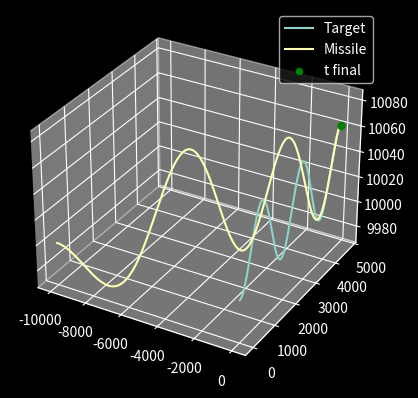
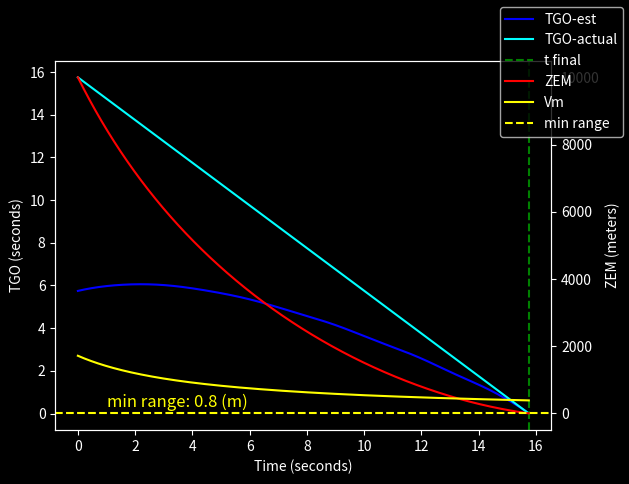
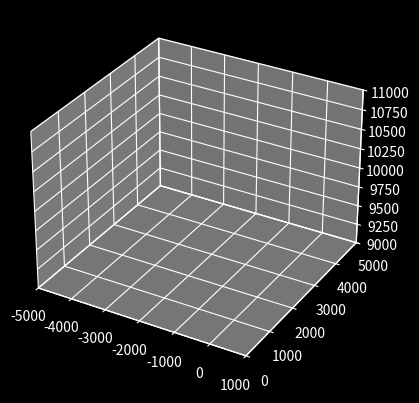

Reproduce these figures in Python, in order.
import numpy as np
import numpy.linalg as la
from scipy.integrate import solve_ivp
import scipy.optimize as opt
import matplotlib.pyplot as plt
from mpl_toolkits.mplot3d import Axes3D

def norm(x):
	return x/la.norm(x)

def reject(v, n):
    return v - np.dot(v,n)*n

# Setting initial conditions
dt = 0.01  # time step
tmax = 25  # simulation time
glim = 20  # maximum acceleration

T = np.array([0, 0, 10000])  # target position
M = np.array([-10000, 0, 10000])  # missile position

Vt = np.array([0, 300, 0])  # target velocity
Vm = np.array([343*5, 0, 0])  # missile velocity

def At(t):  # target acceleration
    return np.array([0, 0, np.cos(t)*30])

def Am(T, M, Vt, Vm, t):
    # Proportional navigation guidance law, simplified to avoid overflow
    N = 3
    R = T - M  # Relative position vector from missile to target
    Vr = Vt - Vm  # Relative velocity vector between target and missile
    
    # Avoid division by zero or very small numbers in LOS rate calculation
    if np.dot(R, R) < 1e-6:
        return np.array([0, 0, 0])  # Prevent potential overflow
    
    # Compute LOS rate as the rate of change of the line of sight angle
    LOS_rate = np.cross(R, Vr) / la.norm(R)**2
    
    #accel = -N * la.norm(Vr) * np.cross(norm(Vm),LOS_rate) #PN
    
    tgo = la.norm(R) / la.norm(Vr)
    zem = R+Vr*tgo
    zemi=reject(zem,norm(R))
    
    accel = N*zemi/tgo**2
    
    accel = accel + N*reject(At(t),norm(R))/-2 #APN
    
    accel = reject(accel, norm(Vm)) #control surface
    
    #bound the acceleration to avoid overflow
    
    if la.norm(accel) > glim*9.81:
        return glim * norm(accel)
    
    return accel-la.norm(accel)*norm(Vm)*0.01

def quadraticDrag(V, rho=1.2, Cd=0.007, A=0.125):
    return -0.5 * rho * Cd * A * la.norm(V) * V

def getrho(h,p0=101325, T0=288.15, L=0.00976, R=8.31447, M=0.0289644, g=9.81, Rs=287):
    return (p0*(1-L*h/T0)**(g*M/(R*L)))/(Rs*T0)

timelist = []


Tlist = []
Mlist = []

Vmlist = []

TGOlist = []
ZEMlist = []

t = 0
while t < tmax:
    timelist.append(t)
    
    Tlist.append(T)
    Mlist.append(M)
    
    Vmlist.append(Vm)
    
    TGOlist.append(la.norm(T-M)/la.norm(Vt-Vm))
    ZEMlist.append((Vt-Vm)*(la.norm(T-M)/la.norm(Vt-Vm)))
    
    # Update missile and target positions
    M = M + Vm * dt
    T = T + Vt * dt

    # Update missile and target velocities
    Vm = Vm + Am(T, M, Vt, Vm, t) * dt + quadraticDrag(Vm, rho=getrho(M[2])) * dt
    Vt = Vt + At(t) * dt
    
    if np.dot(Vm,T-M)<0:
        break

    # Update time
    t += dt

# Plotting 3D

#dark mode
plt.style.use('dark_background')

fig = plt.figure()
ax = fig.add_subplot(111, projection='3d')

Tlist = np.array(Tlist)
Mlist = np.array(Mlist)
#find index min range of T-M
min_range = np.argmin(la.norm(Tlist-Mlist, axis=1))
min_range_sep = la.norm(Tlist[min_range]-Mlist[min_range])

ax.plot(Tlist[:, 0], Tlist[:, 1], Tlist[:, 2], label='Target')
ax.plot(Mlist[:, 0], Mlist[:, 1], Mlist[:, 2], label='Missile')
#insert a point to show the time when the missile is closest to the target
ax.scatter(Tlist[min_range, 0], Tlist[min_range, 1], Tlist[min_range, 2], color='green', label='t final')
ax.scatter(Mlist[min_range, 0], Mlist[min_range, 1], Mlist[min_range, 2], color='green')

ax.legend()

fig2 = plt.figure()
ax2 = fig2.add_subplot() #dual axis plot TGO and ZEM

ax2.plot(timelist, TGOlist, label='TGO-est', color='blue')
#actual tgo (line with -45 deg slope until the missile is closest to the target)
ax2.plot(np.arange(0, min_range*dt, dt), np.arange(min_range*dt, 0, -dt), label='TGO-actual', color='cyan')

ax2.set_ylabel('TGO (seconds)')
ax2.set_xlabel('Time (seconds)')

ax3 = ax2.twinx()
ax3.plot(timelist, [la.norm(ZEM) for ZEM in ZEMlist], label='ZEM', color='red')
ax3.set_ylabel('ZEM (meters)')

#velocity plot
ax3.plot(timelist, [la.norm(Vm) for Vm in Vmlist], label='Vm', color='yellow')

#add  vertical line to show the time when the missile is closest to the target
ax2.axvline(min_range*dt, color='green', linestyle='--', label='t final')
#add horizontal line to show the minimum range
ax3.axhline(min_range_sep, color='yellow', linestyle='--', label='min range')
#add label to the line showing the minimum range
ax3.text(1, min_range_sep+200, f'min range: {min_range_sep:.1f} (m)', fontsize=12, color='yellow')

fig2.legend()

plt.show()



#make animation of the 3d engagement
import matplotlib.animation as animation

fig=plt.figure()
ax=fig.add_subplot(111, projection='3d')

Mline, = ax.plot([],[],[], label='Missile')
Tline, = ax.plot([],[],[], label='Target')
ax.set(xlim=(-5000, 1000), ylim=(0, 5000), zlim=(9000, 11000))

def init():
    Mline.set_data([], [])
    Mline.set_3d_properties([])
    Tline.set_data([], [])
    Tline.set_3d_properties([])
    return Mline, Tline

def animate(i,Mline,Tline):
    Mline.set_data(Mlist[:i,0], Mlist[:i,1])
    Mline.set_3d_properties(Mlist[:i,2])
    Tline.set_data(Tlist[:i,0], Tlist[:i,1])
    Tline.set_3d_properties(Tlist[:i,2])
    return Mline, Tline

anim=animation.FuncAnimation(fig, animate, init_func=init, frames=len(Tlist), fargs=(Mline,Tline), interval=0.25, blit=True)

plt.show()
